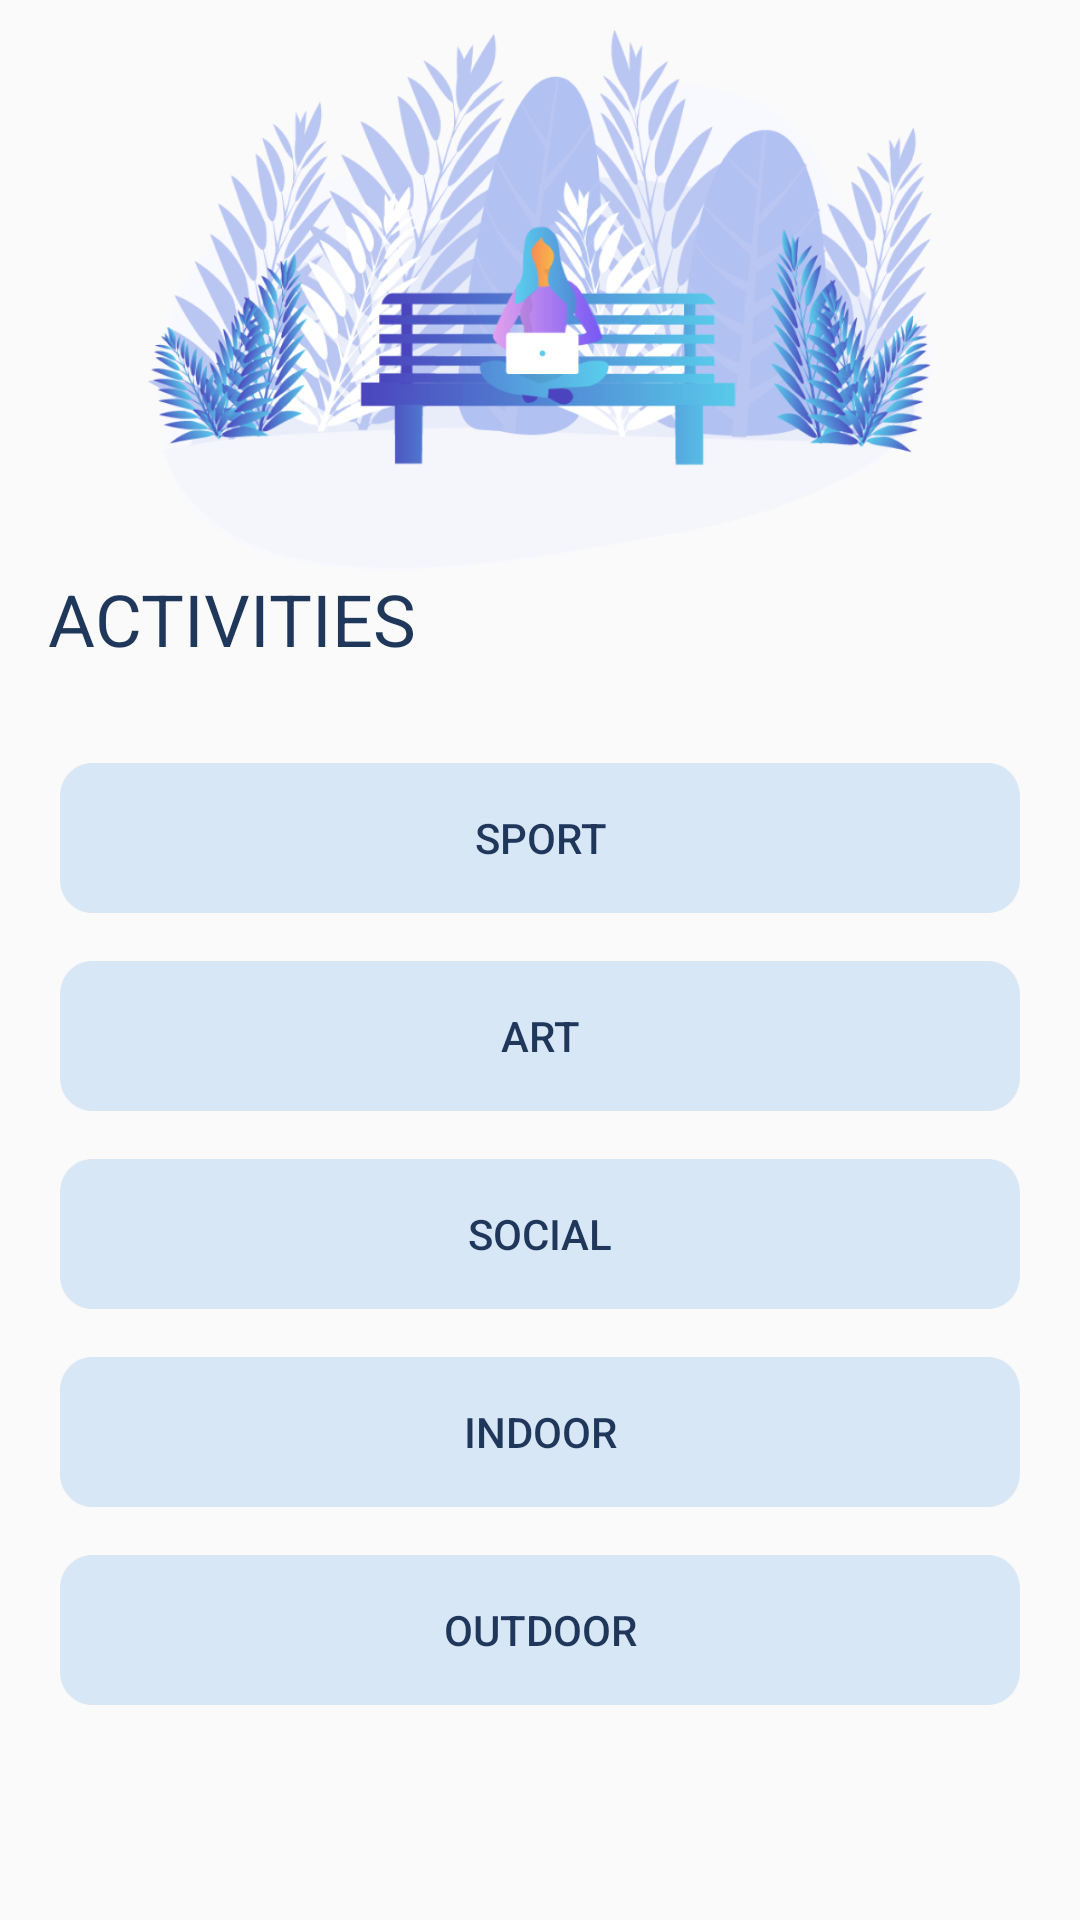

Android layout source for this screen:
<!-- AndroidManifest.xml: application theme AppTheme -->
<!-- res/layout/fragment_activities.xml -->
<?xml version="1.0" encoding="utf-8"?>
<LinearLayout
    xmlns:android="http://schemas.android.com/apk/res/android"
    xmlns:tools="http://schemas.android.com/tools"
    android:layout_width="match_parent"
    android:layout_height="match_parent"
    xmlns:app="http://schemas.android.com/apk/res-auto"
    android:orientation="vertical"
    tools:context=".ui.survey.categories.CategoriesFragment">

    <ImageView
        android:id="@+id/activities_image_view_background"
        android:layout_width="wrap_content"
        android:layout_height="180dp"
        android:layout_marginTop="10dp"
        android:src="@drawable/bc_activities"/>

    <TextView
        android:id="@+id/activities_text_view_title"
        android:layout_width="wrap_content"
        android:layout_height="wrap_content"
        android:textColor="@color/colorPrimary"
        android:text="ACTIVITIES"
        android:textSize="24sp"
        android:layout_marginStart="16dp"/>

    <Button
        android:id="@+id/activities_btn_answer1"
        android:layout_width="320dp"
        android:layout_height="50dp"
        android:background="@drawable/bc_categories_button"
        android:foreground="?attr/selectableItemBackgroundBorderless"
        android:layout_gravity="center_horizontal"
        android:layout_marginTop="32dp"
        android:text="Sport"
        android:textColor="@color/colorPrimary"/>

    <Button
        android:id="@+id/activities_btn_answer2"
        android:layout_width="320dp"
        android:layout_height="50dp"
        android:background="@drawable/bc_categories_button"
        android:foreground="?attr/selectableItemBackgroundBorderless"
        android:layout_gravity="center_horizontal"
        android:layout_marginTop="16dp"
        android:text="Art"
        android:textColor="@color/colorPrimary"/>

    <Button
        android:id="@+id/activities_btn_answer3"
        android:layout_width="320dp"
        android:layout_height="50dp"
        android:background="@drawable/bc_categories_button"
        android:foreground="?attr/selectableItemBackgroundBorderless"
        android:layout_gravity="center_horizontal"
        android:layout_marginTop="16dp"
        android:text="Social"
        android:textColor="@color/colorPrimary"/>

    <Button
        android:id="@+id/activities_btn_answer4"
        android:layout_width="320dp"
        android:layout_height="50dp"
        android:background="@drawable/bc_categories_button"
        android:foreground="?attr/selectableItemBackgroundBorderless"
        android:layout_gravity="center_horizontal"
        android:layout_marginTop="16dp"
        android:text="Indoor"
        android:textColor="@color/colorPrimary"/>

    <Button
        android:id="@+id/activities_btn_answer5"
        android:layout_width="320dp"
        android:layout_height="50dp"
        android:background="@drawable/bc_categories_button"
        android:foreground="?attr/selectableItemBackgroundBorderless"
        android:layout_gravity="center_horizontal"
        android:layout_marginTop="16dp"
        android:text="Outdoor"
        android:textColor="@color/colorPrimary"/>

</LinearLayout>
<!-- resources referenced by this layout -->
<resources>
  <color name="colorPrimary">#1F375B</color>
  <!-- drawable bc_activities: png bitmap (drawable, 297906 bytes) -->
  <!-- drawable bc_categories_button: png bitmap (drawable, 2787 bytes) -->
  <style name="AppTheme" parent="Theme.AppCompat.Light.DarkActionBar">
          
          <item name="colorPrimary">@color/colorPrimary</item>
      </style>
</resources>
